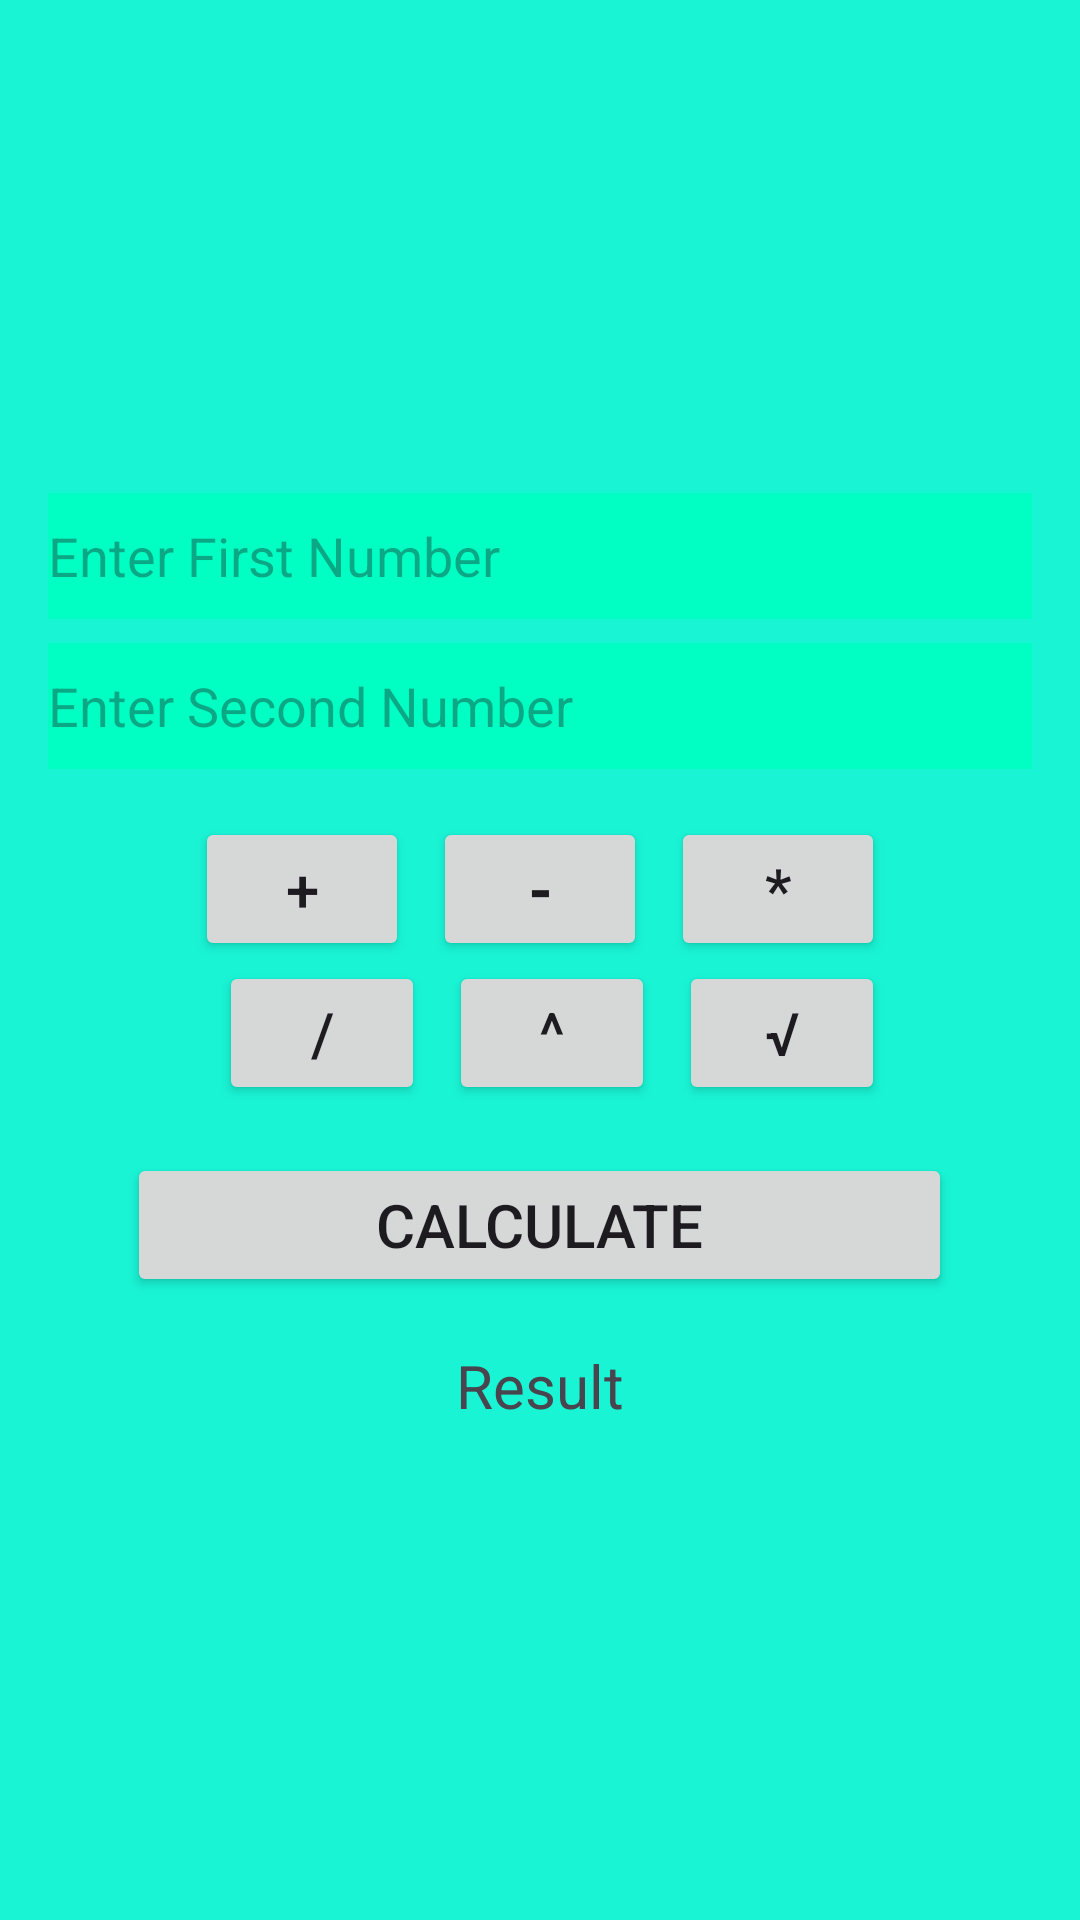

The Android layout XML behind this screen, and the referenced resources:
<!-- AndroidManifest.xml: application theme Theme.Digividya -->
<!-- res/layout/dialog_calculator.xml -->
<LinearLayout xmlns:android="http://schemas.android.com/apk/res/android"
    android:layout_width="match_parent"
    android:layout_height="wrap_content"
    android:background="#30CCB2"
    android:backgroundTint="#19F4D5"
    android:gravity="center"
    android:orientation="vertical"
    android:padding="12dp">

    <EditText
        android:id="@+id/input1"
        android:layout_width="328dp"
        android:layout_height="42dp"
        android:background="#874444"
        android:backgroundTint="#FC02FFC4"
        android:hint="Enter First Number"
        android:inputType="numberDecimal"
        android:textSize="18sp" />

    <EditText
        android:id="@+id/input2"
        android:layout_width="328dp"
        android:layout_height="42dp"
        android:layout_marginTop="8dp"
        android:background="#50F22C"
        android:backgroundTint="#FC02FFC4"
        android:hint="Enter Second Number"
        android:inputType="numberDecimal"
        android:textAlignment="viewStart"
        android:textSize="18sp" />


    <LinearLayout
        android:layout_width="230dp"
        android:layout_height="wrap_content"
        android:orientation="vertical"
        android:paddingTop="16dp">

        <LinearLayout
            android:layout_width="match_parent"
            android:layout_height="match_parent"
            android:orientation="horizontal">

            <Button
                android:id="@+id/btnAdd"
                android:layout_height="match_parent"
                android:layout_weight="0.5"
                android:text="+"
                android:textSize="20dp"
                android:layout_width="20dp"/>

            <Button
                android:id="@+id/btnSubtract"
                android:layout_width="20dp"
                android:layout_height="wrap_content"
                android:layout_marginStart="8dp"
                android:layout_weight="0.5"
                android:text="-"
                android:textSize="20dp"
                android:textStyle="bold" />

            <Button
                android:id="@+id/btnMultiply"
                android:layout_width="20dp"
                android:layout_height="wrap_content"
                android:layout_marginStart="8dp"
                android:layout_weight="0.5"
                android:text="*"
                android:textSize="20dp" />
        </LinearLayout>

        <LinearLayout
            android:layout_width="match_parent"
            android:layout_height="match_parent"
            android:orientation="horizontal">

            <Button
                android:id="@+id/btnDivide"
                android:layout_width="20dp"
                android:layout_height="wrap_content"
                android:layout_marginStart="8dp"
                android:layout_weight="0.5"
                android:text="/"
                android:textSize="20dp" />

            <Button
                android:id="@+id/btnsquare"
                android:layout_width="20dp"
                android:layout_height="wrap_content"
                android:layout_marginStart="8dp"
                android:layout_weight="0.5"
                android:text="^"
                android:textSize="20dp" />

            <Button
                android:id="@+id/btnroot"
                android:layout_width="20dp"
                android:layout_height="wrap_content"
                android:layout_marginStart="8dp"
                android:layout_weight="0.5"
                android:text="√"
                android:textSize="20dp" />
        </LinearLayout>

    </LinearLayout>

    <Button
        android:id="@+id/calculate1"
        android:layout_width="275dp"
        android:layout_height="wrap_content"
        android:layout_marginTop="16dp"
        android:baselineAligned="false"
        android:text="Calculate"
        android:textSize="20dp" />

    <TextView
        android:id="@+id/txtresult1"
        android:layout_width="wrap_content"
        android:layout_height="wrap_content"
        android:layout_marginTop="16dp"
        android:gravity="center"
        android:text="Result"
        android:textSize="20sp" />

</LinearLayout>
<!-- resources referenced by this layout -->
<resources>
  <style name="Theme.Digividya" parent="Base.Theme.Digividya" />
  <style name="Base.Theme.Digividya" parent="Theme.Material3.DayNight.NoActionBar">
          
          
      </style>
</resources>
